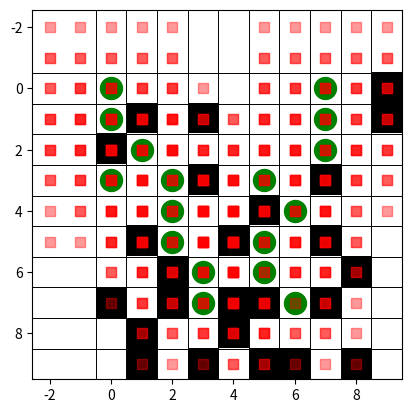

The script that saved this image:
from random import random           # для случайного определения блоков, недоступных для расположения башен
import matplotlib.pyplot as plt     # для графического отображения
import numpy as np                  # для создания координатной матрицы


class CityGrid:
    def __init__(self, size, block_prob=0.3):
        self.size = size    # добавлена для упрощенного присваивания размера квадратной сетке
        self.rows = size
        self.cols = size
        self.grid = [[0 for _ in range(size)] for _ in range(size)]  # создаем пустую сетку где все блоки доступны

        self.towers = []            # список башен
        self.unavailable = []       # список координат недоступных районов
        self.rng = 2

        for y in range(size):                        # Заблокированные кварталы
            for x in range(size):
                if random() <= block_prob:           # Задаем вероятность блокировки квартала
                    self.grid[y][x] = 1              # 1 - обозначает черный, недоступный район
                    self.unavailable.append((y, x))  # сохраняем координаты недоступных районов

    def add_tower(self, row, col):  # добавляем башню в список
        tower = (row, col, self.rng)
        self.towers.append(tower)

    def is_covered(self, row, col): # проверяем покрыт ли блок хотя бы одной из существующих башен
        for tower in self.towers:
            t_row, t_col, rng = tower
            if abs(t_row - row) <= rng and abs(t_col - col) <= rng:
                return True
        return False

    def optimize_placement(self):
        while self.unavailable:                         # пока на поле есть недоступные блоки
            block = self.unavailable.pop(0)             # берем первый недоступный блок
            row, col = block
            if not self.is_covered(row, col):           # если блок не покрыт
                rng = self.rng
                size = self.size

                # проходимся по территории вокруг блока на расстоянии радиуса действия башни
                for y in range(row - rng, row + rng+1):
                    for x in range(col - rng, col + rng+1):

                        # если блок не за границей, доступен и на нем нет башни
                        if 0 <= y < size and 0 <= x < size and self.grid[y][x] == 0 and (y,x,self.rng) not in self.towers:
                            self.add_tower(y, x)            # ставим башню в первую доступную клетку в радиусе действия

                            # Удаляем покрытые блоки из списка недоступных
                            for i in range(y - rng, y + rng + 1):
                                for j in range(x - rng, x + rng + 1):
                                    if (i, j) in self.unavailable:
                                        self.unavailable.remove((i, j))
                            break   # заканчиваем поиск подходящего для башни места
                else:   # если вокруг недоступного блока нет доступных
                    print("Невозможно покрыть блок башнями с текущим радиусом действия!")
                    continue
                break

    def find_most_reliable_path(self, tower1, tower2):
        # Ваш код для поиска наиболее надежного пути между двумя башнями
        pass

    def visualize(self):
        plt.imshow(self.grid, cmap='Greys')                     # Отображаем районы в черно-белом формате
        for i in range(self.rows+1):
            plt.axhline(i - 0.5, color='black', linewidth=0.7)  # Горизонтальные линии сетки
        for j in range(self.cols+1):
            plt.axvline(j - 0.5, color='black', linewidth=0.7)  # Вертикальные линии сетки

        for tower in self.towers:  # Визуализация покрытия вышек
            row, col, rng = tower
            plt.scatter(col, row, color='green', marker='o', s=250)         # отображаем башню (зеленый круг)

            # создаем 2 матрицы для сочетания координат х и у площади покрытия
            x, y = np.meshgrid(np.arange(col - rng, col + rng + 1), np.arange(row - rng, row + rng + 1))
            plt.scatter(x, y, color='red', marker='s', alpha=0.4, s=60)     # отображаем зоны действия башен

        plt.show()


if __name__ == '__main__':
    city = CityGrid(10)                     # Создаем сетку размером 20x20 со стандартной вероятностью блокировки 0.3
    city.optimize_placement()               # оптимально располагаем башни
    city.visualize()                        # Визуализация сетки с башнями и покрытием
